Run: headless pygame with SDL's dummy video driver; simulated clock (each Clock.tick advances the game by its frame time, no real sleeping); random seed 0; keys injected as events and as key.get_pressed() state; no mouse input.
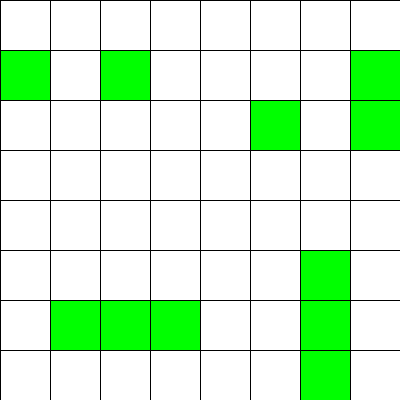
Frame 1 of 4 · flips 1–60 · no input
Frame 2 of 4 · flips 61–180 · tapped SPACE, RETURN · held RIGHT (→), D · screen unchanged from frame 1, image omitted
Frame 3 of 4 · flips 181–300 · held DOWN (↓), S · screen unchanged from frame 2, image omitted
Frame 4 of 4 · flips 301–420 · held LEFT (←), A, UP (↑), W · screen unchanged from frame 3, image omitted

The pygame program that drew these frames:

import pygame
import random

from pygame.locals import *
from typing import List, Tuple

Cell = Tuple[int, int]
Cells = List[int]
Grid = List[Cells]


class GameOfLife:

    def __init__(self, width: int = 640, height: int = 480, cell_size: int = 10, speed: int = 10) -> None:
        self.width = width
        self.height = height
        self.cell_size = cell_size

        # Устанавливаем размер окна
        self.screen_size = width, height
        # Создание нового окна
        self.screen = pygame.display.set_mode(self.screen_size)

        # Вычисляем количество ячеек по вертикали и горизонтали
        self.cell_width = self.width // self.cell_size
        self.cell_height = self.height // self.cell_size

        # Скорость протекания игры
        self.speed = speed

        # Создание списка клеток
        self.grid = self.create_grid()

    def draw_lines(self) -> None:
        """ Отрисовать сетку """
        for x in range(0, self.width, self.cell_size):
            pygame.draw.line(self.screen, pygame.Color('black'),
                             (x, 0), (x, self.height))
        for y in range(0, self.height, self.cell_size):
            pygame.draw.line(self.screen, pygame.Color('black'),
                             (0, y), (self.width, y))

    def run(self) -> None:
        """ Запустить игру """
        pygame.init()
        clock = pygame.time.Clock()
        pygame.display.set_caption('Game of Life')
        self.screen.fill(pygame.Color('white'))
        running = True
        while running:
            for event in pygame.event.get():
                if event.type == QUIT:
                    running = False
            self.draw_grid()
            self.draw_lines()
            self.grid = self.get_next_generation()
            pygame.display.flip()
            clock.tick(self.speed)
        pygame.quit()

    def create_grid(self, randomize=False):
        """
        Создание списка клеток.
        Клетка считается живой, если ее значение равно 1, в противном случае клетка
        считается мертвой, то есть, ее значение равно 0.
        Parameters
        ----------
        randomize : bool
            Если значение истина, то создается матрица, где каждая клетка может
            быть равновероятно живой или мертвой, иначе все клетки создаются мертвыми.
        Returns
        ----------
        out : Grid
            Матрица клеток размером `cell_height` х `cell_width`.
        """
        grid = [[0 for _ in range(self.cell_width)] for _ in range(self.cell_height)]
        if randomize:
            for i in range(len(grid)):
                for j in range(len(grid[0])):
                    grid[i][j] = random.randint(0, 1)
        return grid

    def draw_grid(self) -> None:
        """
        Отрисовка списка клеток с закрашиванием их в соответствующе цвета.
        """
        for i in range(self.cell_height):
            for j in range(self.cell_width):
                color = "green" if self.grid[i][j] else "white"
                a = self.cell_size
                pygame.draw.rect(self.screen, pygame.Color(color), (j * a, i * a, a, a))

    def get_neighbours(self, cell: Cell) -> Cells:
        """
        Вернуть список соседних клеток для клетки `cell`.
        Соседними считаются клетки по горизонтали, вертикали и диагоналям,
        то есть, во всех направлениях.
        Parameters
        ----------
        cell : Cell
            Клетка, для которой необходимо получить список соседей. Клетка
            представлена кортежем, содержащим ее координаты на игровом поле.
        Returns
        ----------
        out : Cells
            Список соседних клеток.
        """
        x, y = cell
        possible_coord = [(x - 1, y + 1), (x, y + 1), (x + 1, y + 1),
                          (x - 1, y),                 (x + 1, y),
                          (x - 1, y - 1), (x, y - 1), (x + 1, y - 1)]
        Cells = []
        for x, y in possible_coord:
            if (0 <= x < self.cell_width) and (0 <= y < self.cell_height):
                Cells.append((x, y))
        possible_coord = Cells
        return [self.grid[y1 % self.cell_height][x1 % self.cell_width] for x1, y1 in possible_coord]

    def get_next_generation(self) -> Grid:
        """
        Получить следующее поколение клеток.
        Return
        ----------
        out : Grid
            Новое поколение клеток.
        """
        new_grid = self.create_grid()
        for y in range(self.cell_height):
            for x in range(self.cell_width):
                neighbours_c = self.get_neighbours((y, x)).count(1)
                if self.grid[y][x] == 0:
                    if neighbours_c == 3:
                        new_grid[y][x] = 1
                else:
                    if neighbours_c in [2, 3]:
                        new_grid[y][x] = 1
        return new_grid


if __name__ == '__main__':
    game = GameOfLife(400, 400, 50)
    game.grid = game.create_grid(True)
    game.run()
    
